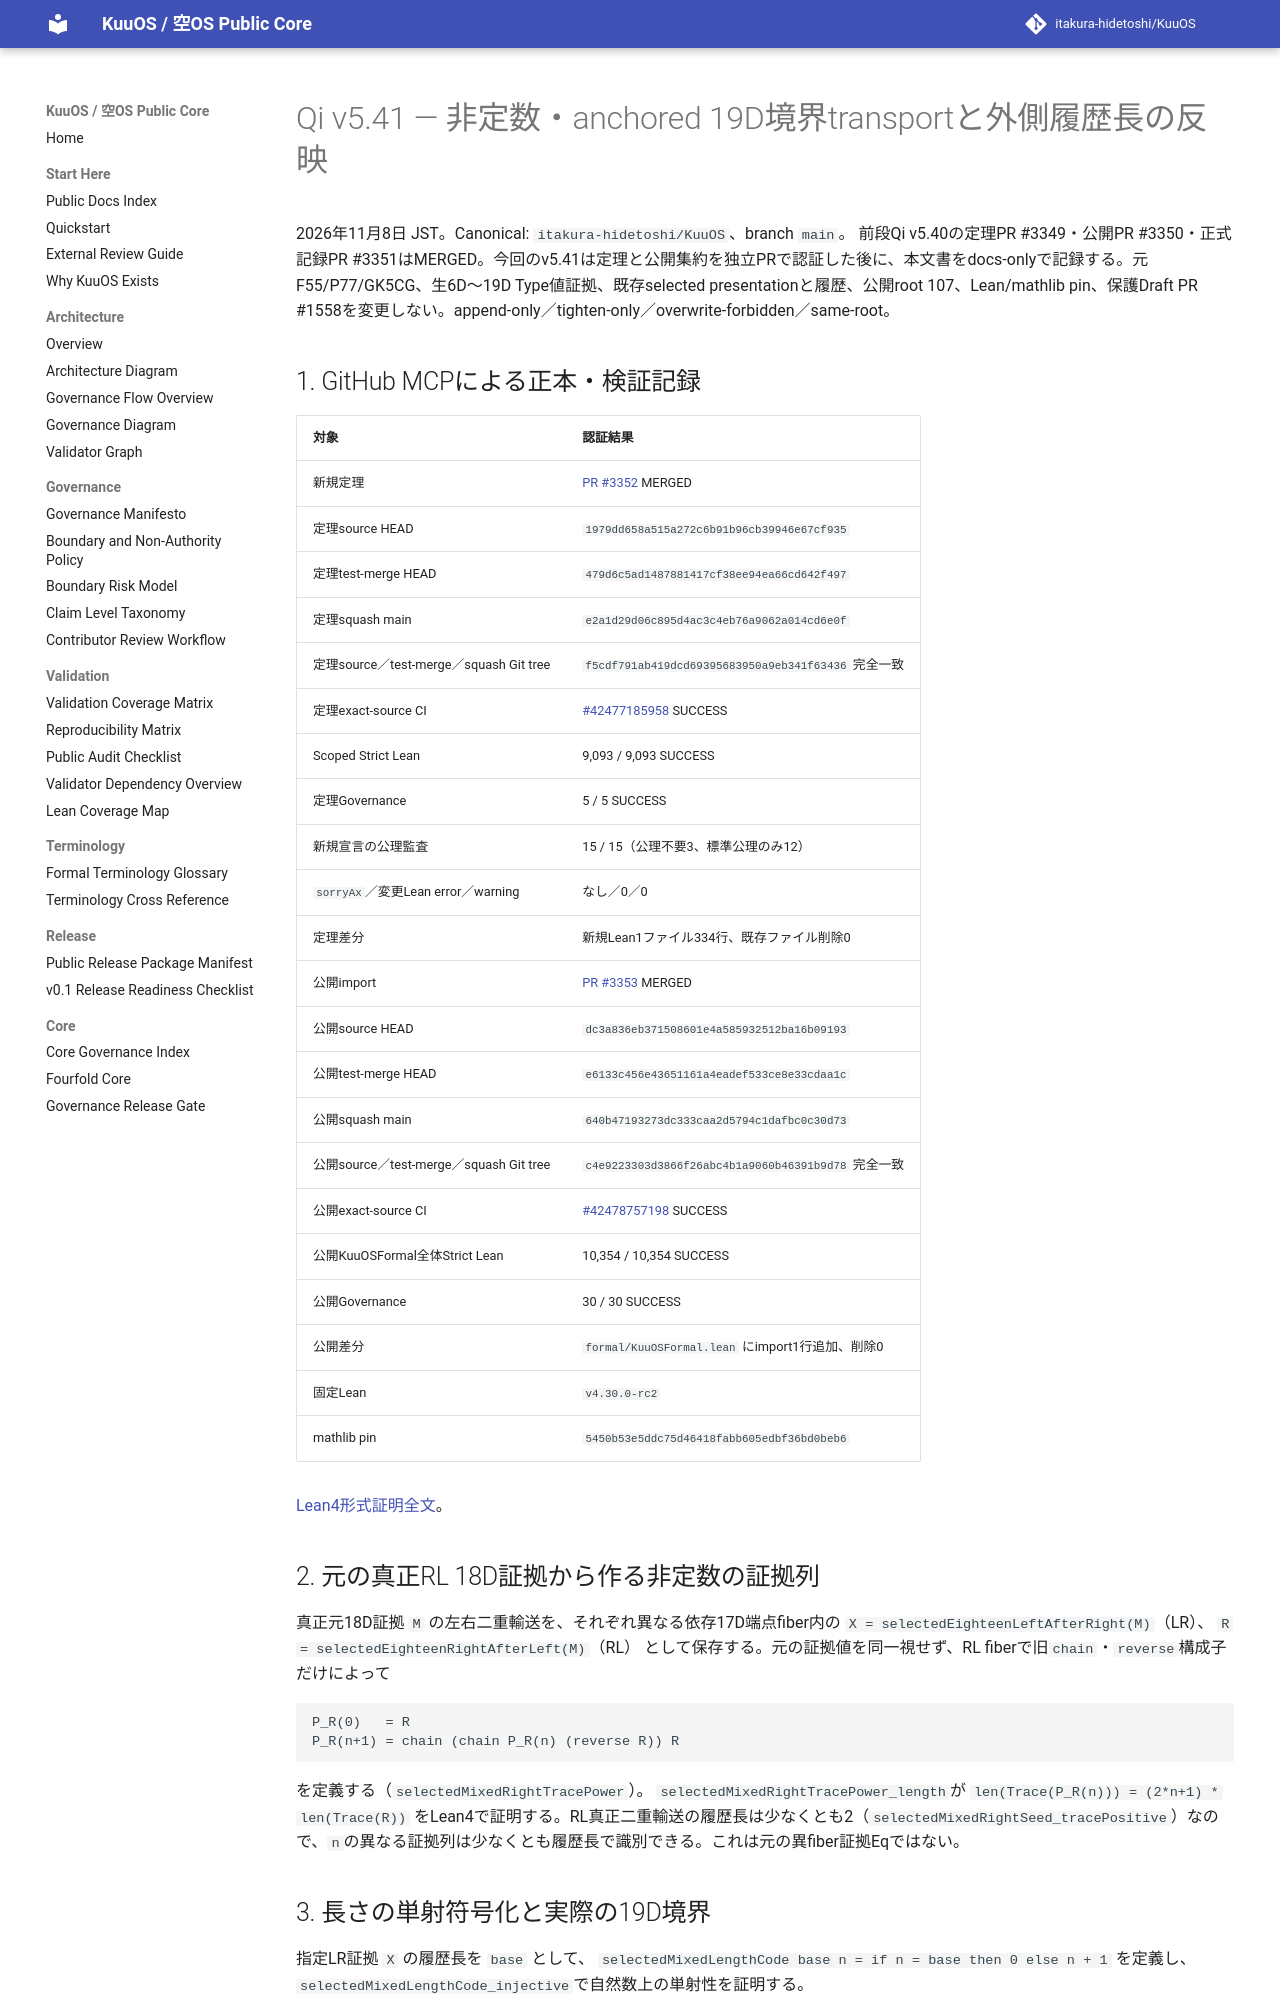

repository: itakura-hidetoshi/KuuOS · page: formal/Qi-v5_41-trace-length-reflecting-nineteen-boundary-verified-20261108/index.html · generator: mkdocs

# Qi v5.41 — 非定数・anchored 19D境界transportと外側履歴長の反映

2026年11月8日 JST。Canonical: `itakura-hidetoshi/KuuOS`、branch `main`。
前段Qi v5.40の定理PR #3349・公開PR #3350・正式記録PR #3351はMERGED。今回のv5.41は定理と公開集約を独立PRで認証した後に、本文書をdocs-onlyで記録する。元F55/P77/GK5CG、生6D〜19D Type値証拠、既存selected presentationと履歴、公開root 107、Lean/mathlib pin、保護Draft PR #1558を変更しない。append-only／tighten-only／overwrite-forbidden／same-root。

## 1. GitHub MCPによる正本・検証記録

| 対象 | 認証結果 |
|---|---|
| 新規定理 | [PR #3352](https://github.com/itakura-hidetoshi/KuuOS/pull/3352) MERGED |
| 定理source HEAD | `1979dd658a515a272c6b91b96cb39946e67cf935` |
| 定理test-merge HEAD | `479d6c5ad1487881417cf38ee94ea66cd642f497` |
| 定理squash main | `e2a1d29d06c895d4ac3c4eb76a9062a014cd6e0f` |
| 定理source／test-merge／squash Git tree | `f5cdf791ab419dcd69395683950a9eb341f63436` 完全一致 |
| 定理exact-source CI | [#42477185958](https://github.com/itakura-hidetoshi/KuuOS/actions/runs/42477185958) SUCCESS |
| Scoped Strict Lean | 9,093 / 9,093 SUCCESS |
| 定理Governance | 5 / 5 SUCCESS |
| 新規宣言の公理監査 | 15 / 15（公理不要3、標準公理のみ12） |
| `sorryAx`／変更Lean error／warning | なし／0／0 |
| 定理差分 | 新規Lean1ファイル334行、既存ファイル削除0 |
| 公開import | [PR #3353](https://github.com/itakura-hidetoshi/KuuOS/pull/3353) MERGED |
| 公開source HEAD | `dc3a836eb371508601e4a585932512ba16b09193` |
| 公開test-merge HEAD | `e6133c456e43651161a4eadef533ce8e33cdaa1c` |
| 公開squash main | `640b47193273dc333caa2d5794c1dafbc0c30d73` |
| 公開source／test-merge／squash Git tree | `c4e9223303d3866f26abc4b1a9060b46391b9d78` 完全一致 |
| 公開exact-source CI | [#42478757198](https://github.com/itakura-hidetoshi/KuuOS/actions/runs/42478757198) SUCCESS |
| 公開KuuOSFormal全体Strict Lean | 10,354 / 10,354 SUCCESS |
| 公開Governance | 30 / 30 SUCCESS |
| 公開差分 | `formal/KuuOSFormal.lean` にimport1行追加、削除0 |
| 固定Lean | `v4.30.0-rc2` |
| mathlib pin | `5450b53e5ddc75d46418fabb605edbf36bd0beb6` |

[Lean4形式証明全文](../../formal/KUOS/Architecture/QiWuxingGK5CHP77TraceLengthReflectingNineteenBoundaryV5_41.lean)。

## 2. 元の真正RL 18D証拠から作る非定数の証拠列

真正元18D証拠 `M` の左右二重輸送を、それぞれ異なる依存17D端点fiber内の
`X = selectedEighteenLeftAfterRight(M)`（LR）、
`R = selectedEighteenRightAfterLeft(M)`（RL）
として保存する。元の証拠値を同一視せず、RL fiberで旧`chain`・`reverse`構成子だけによって

```text
P_R(0)   = R
P_R(n+1) = chain (chain P_R(n) (reverse R)) R
```

を定義する（`selectedMixedRightTracePower`）。
`selectedMixedRightTracePower_length`が
`len(Trace(P_R(n))) = (2*n+1) * len(Trace(R))`
をLean4で証明する。RL真正二重輸送の履歴長は少なくとも2（`selectedMixedRightSeed_tracePositive`）なので、`n`の異なる証拠列は少なくとも履歴長で識別できる。これは元の異fiber証拠Eqではない。
